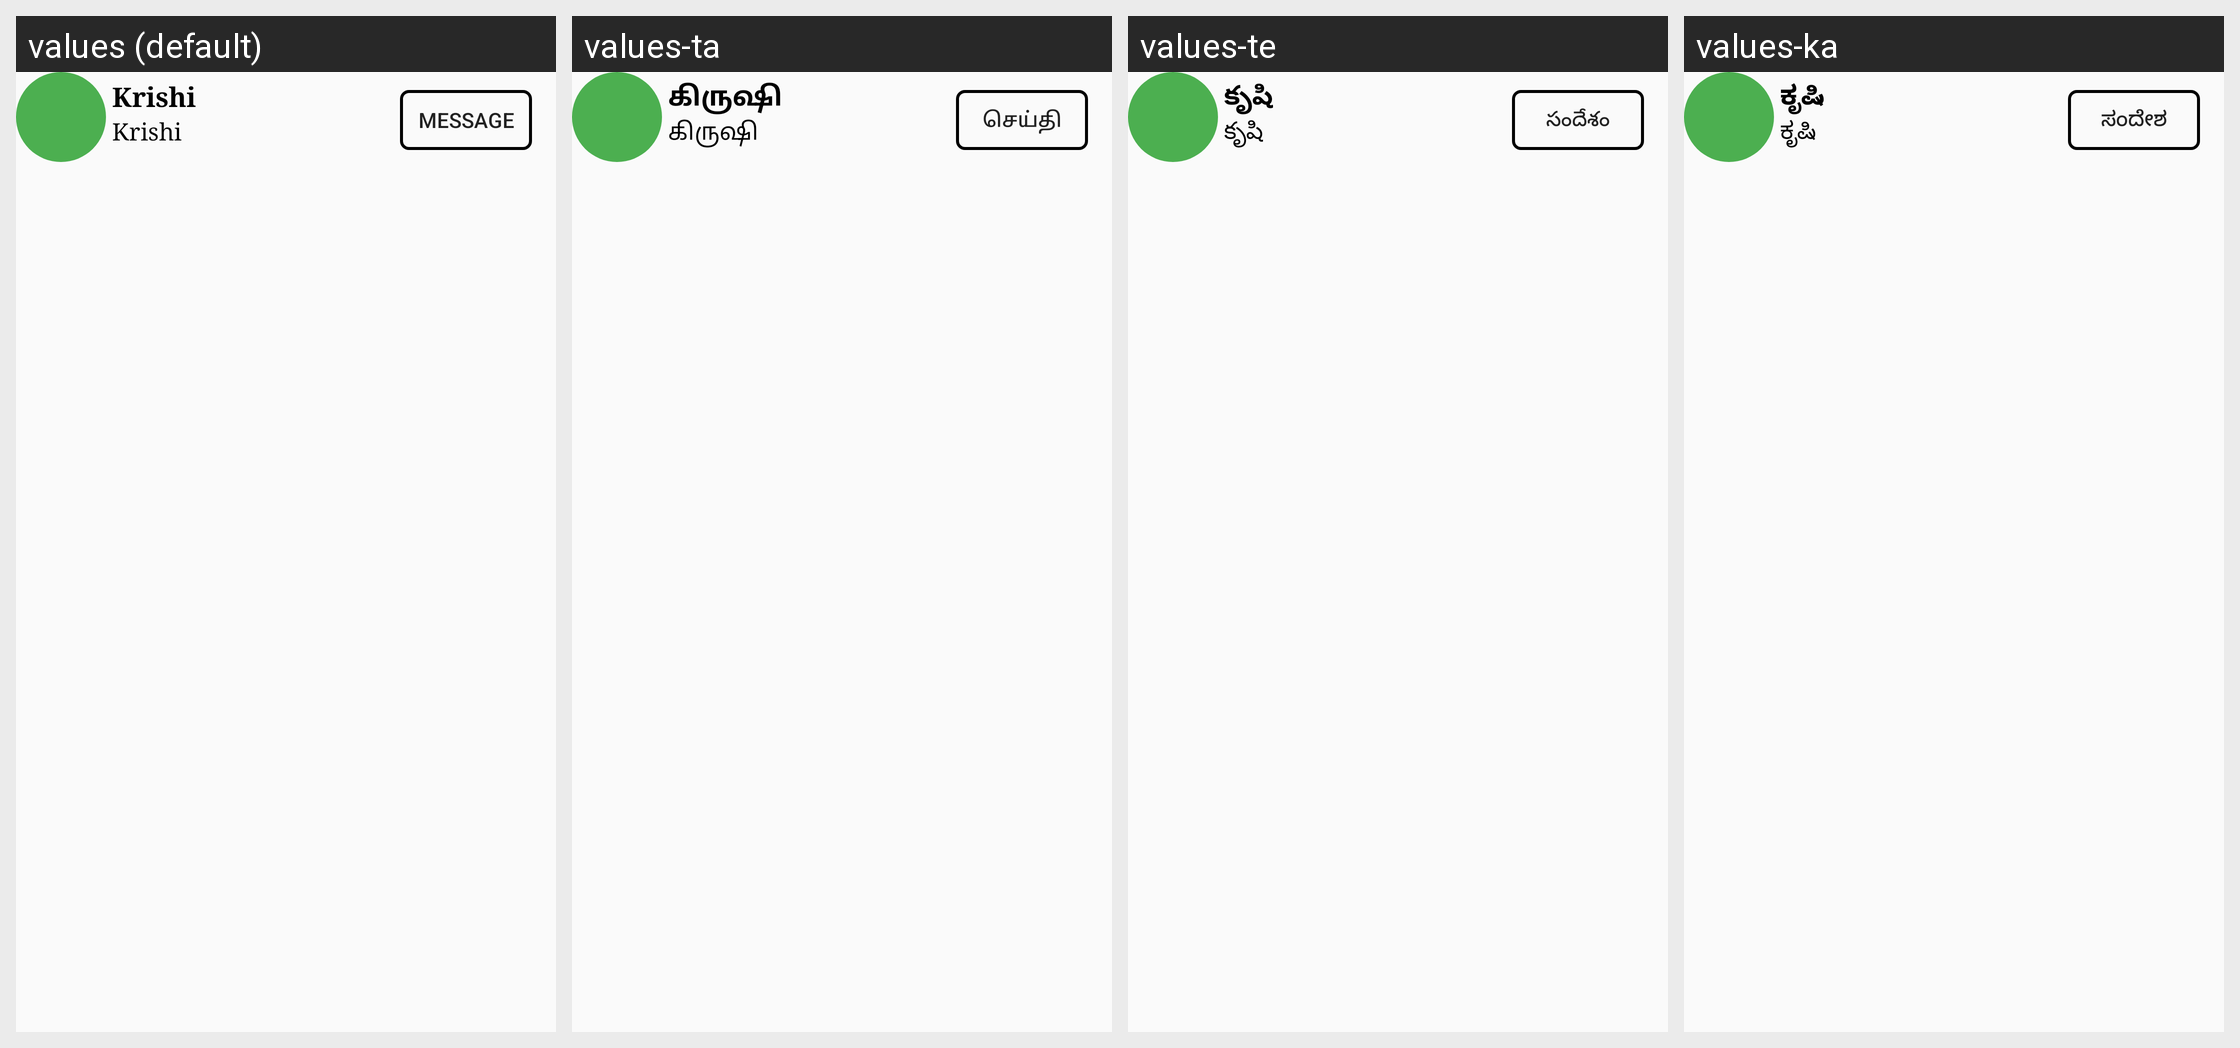

Translations of the strings shown on this Android screen, per locale in the grid:
Android screen res/layout/interactors.xml rendered under 4 locales, left to right: values (default), values-ta, values-te, values-ka. Device: Nexus 5 (rendered at 1080×1920; each locale shown at half size, 540×960, under a caption strip naming it); theme Theme.Krishi.
Other locales in the repository, not shown: values-hi.
Strings drawn on this screen, with the default value and each locale's value (text and hints the layout hard-codes, and strings that could not be matched under every locale, appear in the picture but are not listed):

app_name
  values: Krishi
  values-ta: கிருஷி
  values-te: కృషి
  values-ka: ಕೃಷಿ

message
  values: Message
  values-ta: செய்தி
  values-te: సందేశం
  values-ka: ಸಂದೇಶ
